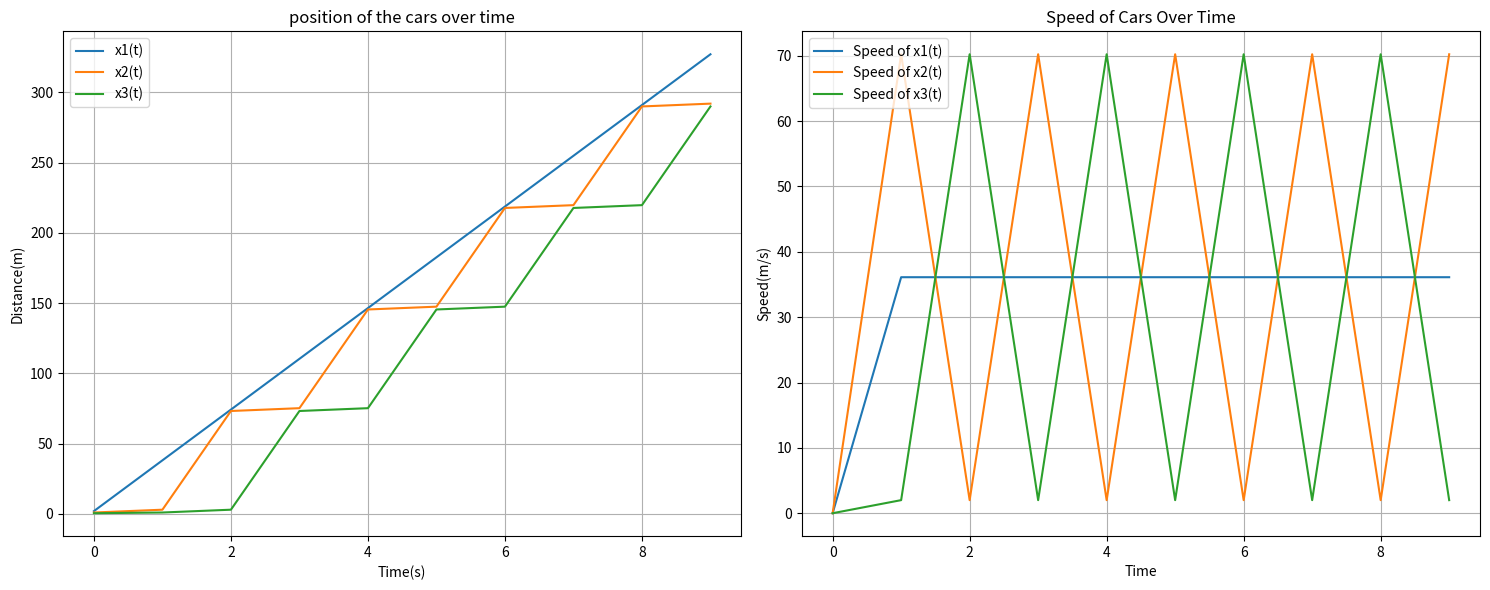

Write the Python code that produced this figure.
#__________________________________________ Importing the required libraries __________________________________________
#______________________________________________________________________________________________________________________
#ta mere
import numpy as np
import matplotlib.pyplot as plt

#_________________________________________________ Defining the parameters  ___________________________________________________
#______________________________________________________________________________________________________________________________

a2 = 2.0  # Capacity of acceleration/deceleration for x2
a3 = 1.0  # Capacity of acceleration/deceleration for x3
h = 1.0  # Time step
T = 10.0  # Total simulation time
n_steps = int(T / h)  # Number of time steps

#_________________________________________________ Initialise arrays to storing data  ___________________________________________________
#______________________________________________________________________________________________________________________________

x1Pos = np.zeros(n_steps)
x2Pos = np.zeros(n_steps)
x3Pos = np.zeros(n_steps)

v1 = np.zeros(n_steps)
v2 = np.zeros(n_steps)
v3 = np.zeros(n_steps)

time = np.zeros(n_steps)
accident = False

#_________________________________________________ Initialise the arrays with the initial values  ___________________________________________________
#______________________________________________________________________________________________________________________________

time[0] = 0.0  # Initial time
x1Pos[0] = 2.0  # Initial value for x1 as specified
x2Pos[0] = 1.0  # Initial value for x2 as specified
x3Pos[0] = 0.5  # Initial value for x2 as specified

#_________________________________________________ Define the functions  ___________________________________________________
#______________________________________________________________________________________________________________________________

# x1_prime :
# Return : This function returns the speed of x1

def x1_prime():
    return 130 * (1000 / 3600)

# x2_prime :
#input : t : time
# Return : This function returns the speed of x2 at time t

def x2_prime(t):
    return a2 * (x1Pos[t] - x2Pos[t])

# x3_prime :
#input : t : time
# Return : This function returns the speed of x3 at time t

def x3_prime(t):
    return a3 * (x2Pos[t] - x3Pos[t])

# isAccident :
#input : t : time
# Return : This function check all the positions of the cars at time t and returns True if there is an accident

def isAccident(t):
    return (x2Pos[t] >= x1Pos[t] ) or (x3Pos[t] >= x2Pos[t]) 

#_________________________________________________ Resolution of the position for each cars  ___________________________________________________
#______________________________________________________________________________________________________________________________

for t in range(1, n_steps):
    x1Pos[t] = x1Pos[t-1] + x1_prime() * h
    x2Pos[t] = x2Pos[t-1] + x2_prime(t-1) * h
    x3Pos[t] = x3Pos[t-1] + x3_prime(t-1) * h
    
    v1[t] = x1_prime()
    v2[t] = x2_prime(t)
    v3[t] = x3_prime(t)
    
    time[t] = time[t-1] + h
    if isAccident(t):
        accident = True
        break

#_________________________________________________ Plotting the results  ___________________________________________________
#______________________________________________________________________________________________________________________________

fig, (ax1, ax2) = plt.subplots(1, 2, figsize=(15, 6))

if accident:
    # Plot the distance in the first subplot
    ax1.plot(time[0:t+1], x1Pos[0:t+1], label='x1(t)')
    ax1.plot(time[0:t+1], x2Pos[0:t+1], label='x2(t)')
    ax1.plot(time[0:t+1], x3Pos[0:t+1], label='x3(t)')
    ax1.set_xlabel('Time')
    ax1.set_ylabel('Distance')
    ax1.legend()
    ax1.set_title('Accident case')
    ax1.grid(True)

else:
    # Plot the distance in the first subplot
    ax1.plot(time, x1Pos, label='x1(t)')
    ax1.plot(time, x2Pos, label='x2(t)')
    ax1.plot(time, x3Pos, label='x3(t)')
    ax1.set_xlabel('Time(s)')
    ax1.set_ylabel('Distance(m)')
    ax1.legend()
    ax1.grid()
    ax1.set_title('position of the cars over time')
 

if(accident):
    #print("There is an accident at time t = ", t*h, "s")
    # Plot the speeds in the second subplot
    ax2.plot(time[0:t+1], v1[0:t+1], label='Speed of x1(t)')
    ax2.plot(time[0:t+1], v2[0:t+1], label='Speed of x2(t)')
    ax2.plot(time[0:t+1], v3[0:t+1], label='Speed of x3(t)')
    ax2.set_xlabel('Time(s)')
    ax2.set_ylabel('Speed(m/s)')
    ax2.legend()
    ax2.set_title('Speed of Cars Over Time')
    ax2.grid()
else:
    # Plot the speeds in the second subplot
    ax2.plot(time, v1, label='Speed of x1(t)')
    ax2.plot(time, v2, label='Speed of x2(t)')
    ax2.plot(time, v3, label='Speed of x3(t)')
    ax2.set_xlabel('Time')
    ax2.set_ylabel('Speed(m/s)')
    ax2.legend()
    ax2.set_title('Speed of Cars Over Time')
    ax2.grid(True)

# Display the subplots side by side
plt.tight_layout()
plt.show()
